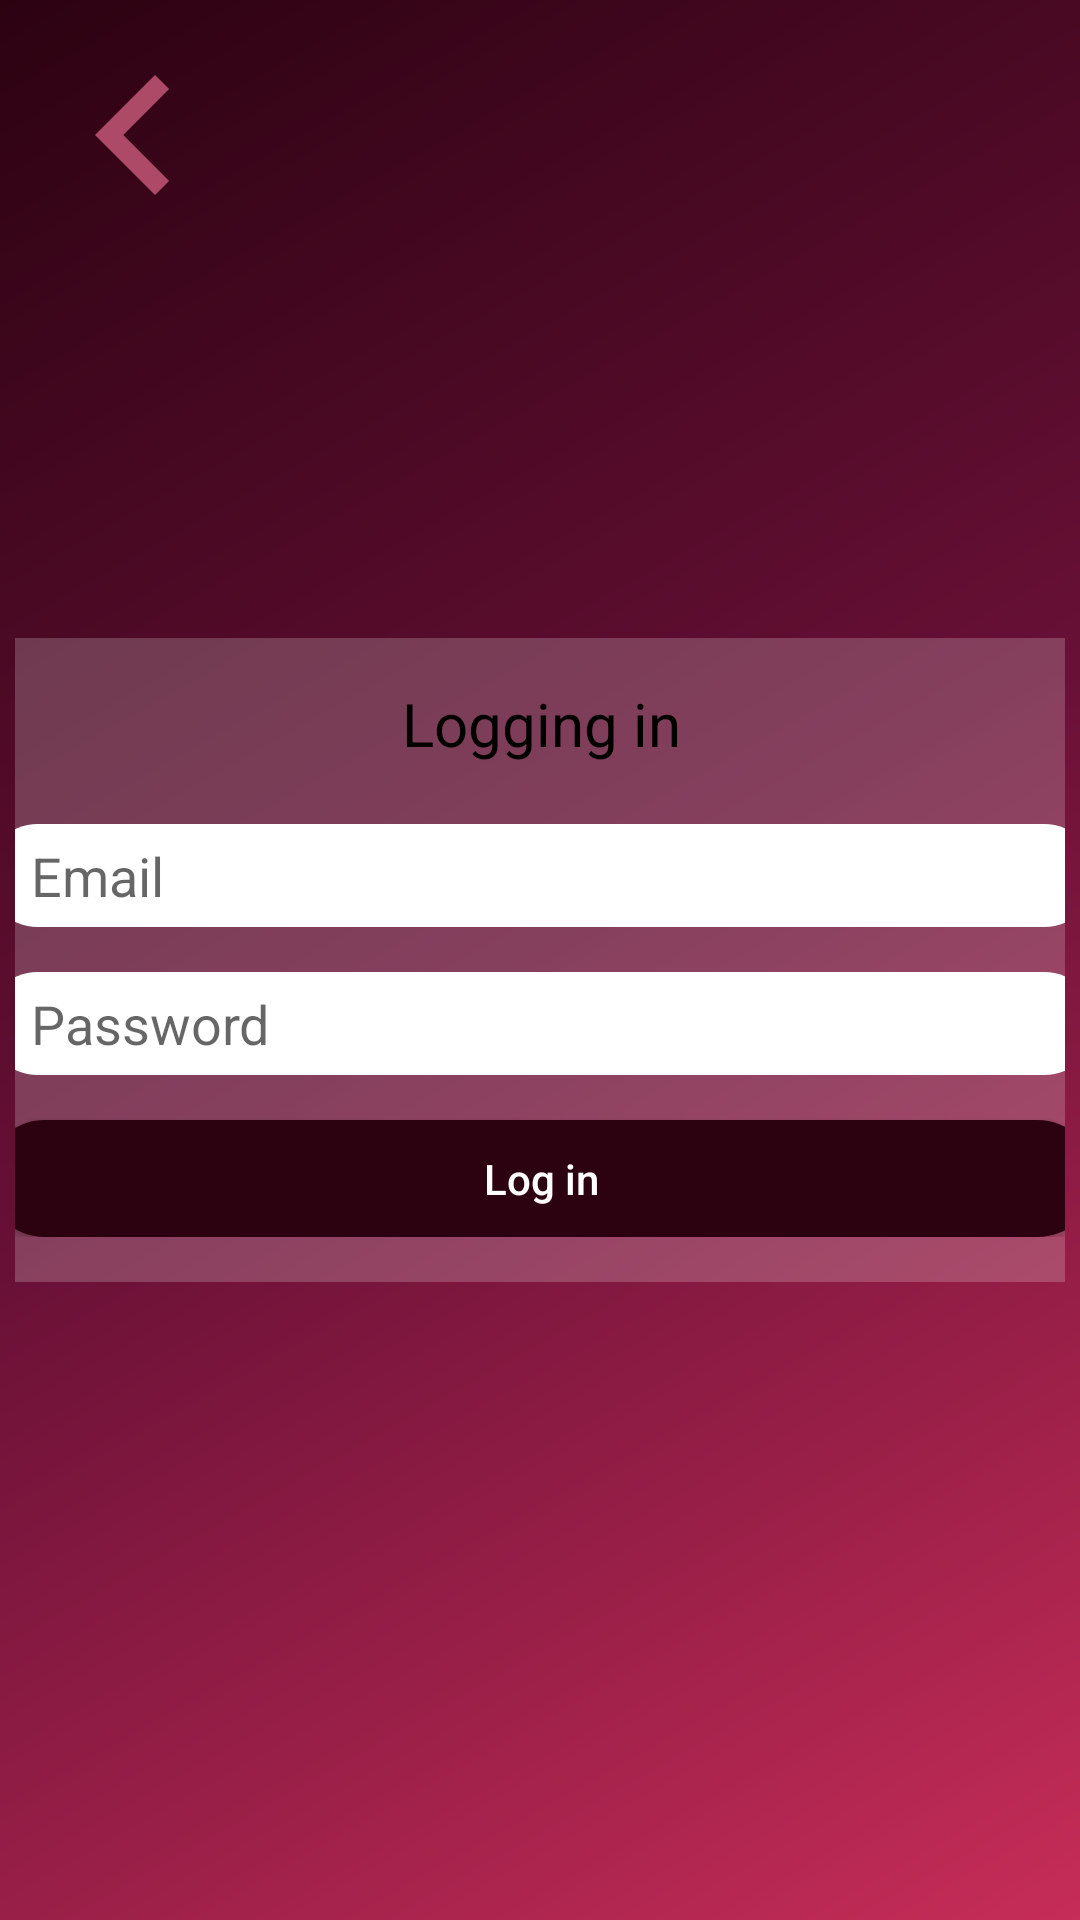

Here is an Android app screen rendered from its layout file. Give the layout XML and the strings, colors and styles it references.
<!-- AndroidManifest.xml: application theme Theme.MDS -->
<!-- res/layout/logging_in.xml -->
<?xml version="1.0" encoding="utf-8"?>
<androidx.constraintlayout.widget.ConstraintLayout xmlns:android="http://schemas.android.com/apk/res/android"
    xmlns:app="http://schemas.android.com/apk/res-auto"
    xmlns:tools="http://schemas.android.com/tools"
    android:layout_width="match_parent"
    android:layout_height="match_parent"
    android:background="@drawable/gradient_background"
    android:padding="5dp">

    <LinearLayout
        android:layout_width="400dp"
        android:layout_height="wrap_content"
        android:background="@drawable/round_translucent_white_2"
        android:orientation="vertical"
        android:padding="15dp"
        app:layout_constraintBottom_toBottomOf="parent"
        app:layout_constraintEnd_toEndOf="parent"
        app:layout_constraintStart_toStartOf="parent"
        app:layout_constraintTop_toTopOf="parent">

        <TextView
            android:id="@+id/title_logging_in"
            android:layout_width="match_parent"
            android:layout_height="wrap_content"
            android:layout_marginBottom="20dp"
            android:gravity="center"
            android:text="@string/logging_in"
            android:textColor="@color/black"
            android:textSize="20sp"
            tools:ignore="TextContrastCheck"
            android:importantForAutofill="no"/>

        <EditText
            android:id="@+id/email"
            android:layout_width="match_parent"
            android:layout_height="wrap_content"
            android:background="@drawable/round_white"
            android:hint="@string/email"
            android:importantForAutofill="no"
            android:inputType="textEmailAddress"
            android:paddingStart="15dp"
            android:paddingTop="5dp"
            android:paddingEnd="15dp"
            android:paddingBottom="5dp"
            tools:ignore="TextContrastCheck,TouchTargetSizeCheck" />

        <EditText
            android:id="@+id/password_identification"
            android:layout_width="match_parent"
            android:layout_height="wrap_content"
            android:layout_marginTop="15dp"
            android:background="@drawable/round_white"
            android:hint="@string/password"
            android:inputType="textPassword"
            android:paddingStart="15dp"
            android:paddingTop="5dp"
            android:paddingEnd="15dp"
            android:paddingBottom="5dp"
            tools:ignore="TextContrastCheck,TouchTargetSizeCheck"
            android:importantForAutofill="no" />

        <androidx.appcompat.widget.AppCompatButton
            android:id="@+id/log_in"
            android:layout_width="match_parent"
            android:layout_height="wrap_content"
            android:layout_marginTop="15dp"
            android:background="@drawable/button_round_dark_wine_round"
            android:minWidth="0dp"
            android:minHeight="0dp"
            android:padding="10dp"
            android:text="@string/log_in"
            android:textAllCaps="false"
            android:textColor="@color/white"
            android:textColorHighlight="@color/white"
            tools:ignore="TouchTargetSizeCheck" />


    </LinearLayout>

    <ImageButton
        android:id="@+id/go_back"
        android:layout_width="80dp"
        android:layout_height="80dp"
        android:background="@null"
        android:contentDescription="@string/content_description"
        android:scaleType="fitXY"
        app:layout_constraintStart_toStartOf="parent"
        app:layout_constraintTop_toTopOf="parent"
        app:srcCompat="@drawable/button_arrow_left_light_wine_translucent" />

</androidx.constraintlayout.widget.ConstraintLayout>
<!-- resources referenced by this layout -->
<resources>
  <color name="black">#FF000000</color>
  <color name="white">#FFFFFFFF</color>
  <!-- drawable button_arrow_left_light_wine_translucent (drawable) -->
  <?xml version="1.0" encoding="utf-8"?>
  <vector android:height="200dp" android:tint="@drawable/button_tint_light_wine"
      android:viewportHeight="24" android:viewportWidth="24"
      android:width="200dp" xmlns:android="http://schemas.android.com/apk/res/android">
      <path android:fillColor="@android:color/white" android:pathData="M15.41,16.59L10.83,12l4.58,-4.59L14,6l-6,6 6,6 1.41,-1.41z"/>
  </vector>
  <!-- drawable gradient_background (drawable-v24) -->
  <?xml version="1.0" encoding="utf-8"?>
  <shape xmlns:android="http://schemas.android.com/apk/res/android"
         android:shape="rectangle">
  
      <gradient
          android:angle="315"
          android:type="linear"
          android:startColor="@color/dark_wine"
          android:centerColor="@color/wine"
          android:endColor="@color/light_wine"
          android:useLevel="false"/>
  
  </shape>
  <!-- drawable round_translucent_white_2 (drawable-v24) -->
  <?xml version="1.0" encoding="utf-8"?>
  <layer-list xmlns:android="http://schemas.android.com/apk/res/android">
      
      <item>
          <shape android:shape="rectangle">
              <solid android:color="@color/translucent_white_2"/>
              <corners android:radius="25dp"/>
          </shape>
      </item>
  </layer-list>
  <!-- drawable round_white (drawable-v24) -->
  <?xml version="1.0" encoding="utf-8"?>
  <layer-list xmlns:android="http://schemas.android.com/apk/res/android">
      
      <item>
          <shape android:shape="rectangle">
              <solid android:color="@color/white"/>
              <corners android:radius="50dp"/>
          </shape>
      </item>
  </layer-list>
  <string name="content_description">FILLER</string>
  <string name="email">Email</string>
  <string name="log_in">Log in</string>
  <string name="logging_in">Logging in</string>
  <string name="password">Password</string>
  <style name="Theme.MDS" parent="Theme.MaterialComponents.DayNight.DarkActionBar">
          
          <item name="colorPrimary">@color/gray800</item>
          <item name="colorPrimaryVariant">@color/gray900</item>
          <item name="colorOnPrimary">@color/white</item>
          
          <item name="colorSecondary">@color/gray800</item>
          <item name="colorSecondaryVariant">@color/gray900</item>
          <item name="colorOnSecondary">@color/black</item>
          
          <item name="android:statusBarColor">?attr/colorPrimaryVariant</item>
      </style>
  <!-- drawable button_tint_light_wine (drawable) -->
  <?xml version="1.0" encoding="utf-8"?>
  <selector xmlns:android="http://schemas.android.com/apk/res/android">
      <item android:color="@color/light_wine_translucent_2" android:state_pressed="true" />
      <item android:color="@color/translucent" android:state_enabled="false" />
      <item android:color="@color/light_wine_translucent_1" android:state_enabled="true" />
  </selector>
  <color name="dark_wine_translucent_1">#9A2C0211</color>
  <color name="dark_wine_translucent_2">#432C0211</color>
  <color name="dark_wine">#2C0211</color>
  <color name="wine">#681036</color>
  <color name="light_wine">#C62D58</color>
  <color name="translucent_white_2">#33FFFFFF</color>
  <color name="gray800">#424242</color>
  <color name="gray900">#212121</color>
  <color name="light_wine_translucent_2">#4BDD6587</color>
  <color name="translucent">#00FFFFFF</color>
  <color name="light_wine_translucent_1">#B5DD6587</color>
</resources>
